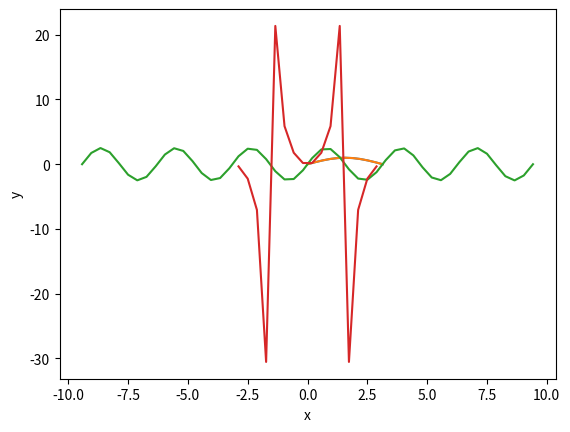

This chart was generated by the following Python code:
#!/usr/bin/env python3
# -*- coding: utf-8 -*-
"""
Created on Tue May 20 15:46:46 2025

@author: dudutonetto
"""
import numpy as np
import matplotlib.pyplot as plt

#%% Usando Listas
xl= [0,1,2,3,4,5,6,7,8,9,10]
nxl= []
yl = []
for x in xl:
    x = x/10
    x = x*np.pi
    nxl.append(x)
    y=np.sin(x)
    yl.append(y)
plt.plot(nxl,yl)
plt.show()
#%% Usando Arrays
x = [0,1,2,3,4,5,6,7,8,9,10]

x2=np.array(x)
x2 = x2/10
x2 = x2*np.pi    
y = np.sin(x2)
plt.plot(x2,y)
plt.show()

#%% 

a = np.array([1,2,3])
print(a)

b = np.array([[1,2], [3,4]])
print(b)

c = np.array([
    [[1,2],[3,4]],
    [[5,6],[7,8]],
    [[9,10],[11,12]]
    ])
print(c)

d = np.zeros(10)
print(d)

e = np.ones(10)
print(e)

e2 = np.ones(5)*2
print(e2)

f = np.linspace(0,10,5)
print(f)

#%% Exemplo 2
def y(x):
 y = 5*np.sin(x)*np.cos(x)
 return y

intervalo = np.linspace(-3*np.pi,3*np.pi)

plt.plot(intervalo,y(intervalo))
plt.xlabel("x")
plt.ylabel("y")
plt.show()

mask = (intervalo >= -np.pi) & (intervalo <= np.pi)
print(mask)
x2 = intervalo[mask]
y2 = 5*np.sin(x2)*np.tan(x2)
plt.plot(x2,y2)
plt.show()
#%% Bingo

import numpy as np
import matplotlib.pyplot as plt

aposta = [2, 22, 44, 66, 88]

#Gerar 1000 números inteiros aleatórios entre 1 e 100
sorteio = np.random.randint(1,100,1000)

mask = (sorteio == aposta[0]) | (sorteio == aposta[1]) | (sorteio == aposta[2]) | (sorteio == aposta[3]) | (sorteio == aposta[4])
resultado = sorteio[mask]
print(resultado)
#%%
mask = (np.isin(sorteio, aposta))
print(sorteio[mask])
